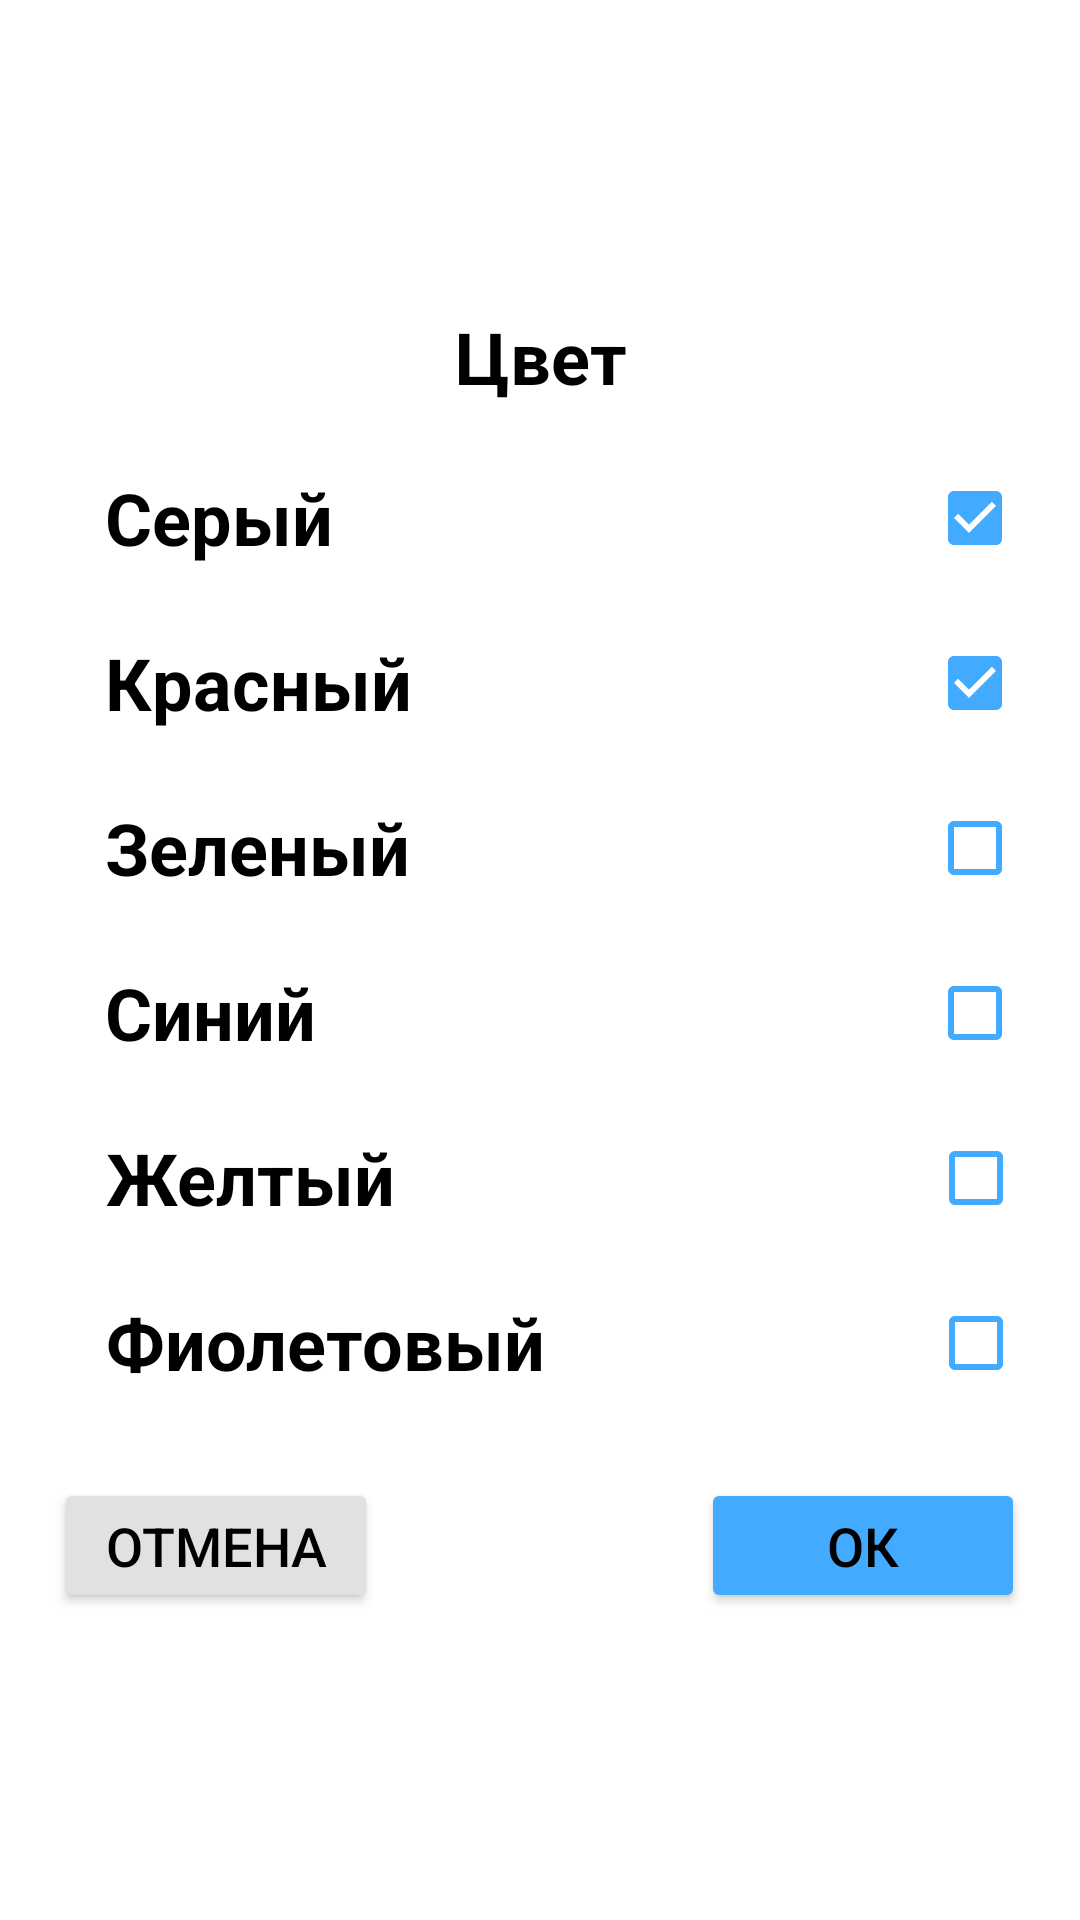

Layout XML and referenced resources for this Android screen:
<!-- AndroidManifest.xml: application theme Theme.ShiftAndroid -->
<!-- res/layout/bottom_sheet_color.xml -->
<?xml version="1.0" encoding="utf-8"?>
<androidx.constraintlayout.widget.ConstraintLayout xmlns:android="http://schemas.android.com/apk/res/android"
    xmlns:app="http://schemas.android.com/apk/res-auto"
    xmlns:tools="http://schemas.android.com/tools"
    android:layout_width="match_parent"
    android:layout_height="wrap_content"
    android:background="@color/white"
    app:layout_behavior="com.google.android.material.BottomSheet">


    <androidx.constraintlayout.widget.ConstraintLayout
        android:layout_width="match_parent"
        android:layout_height="445dp"
        app:layout_constraintBottom_toBottomOf="parent"
        app:layout_constraintEnd_toEndOf="parent"
        app:layout_constraintStart_toStartOf="parent"
        app:layout_constraintTop_toTopOf="parent">

        <View
            android:id="@+id/view3"
            android:layout_width="21dp"
            android:layout_height="21dp"
            android:backgroundTint="@color/mark_dark_violet"
            android:background="@drawable/red_circle"
            app:layout_constraintBottom_toBottomOf="@+id/checkBoxViolet"
            app:layout_constraintEnd_toStartOf="@+id/checkBox"
            app:layout_constraintHorizontal_bias="0.526"
            app:layout_constraintStart_toStartOf="parent"
            app:layout_constraintTop_toTopOf="@+id/checkBoxViolet" />

        <View
            android:id="@+id/view2"
            android:layout_width="21dp"
            android:layout_height="21dp"
            android:backgroundTint="@color/mark_light_yellow"
            android:background="@drawable/red_circle"
            app:layout_constraintBottom_toBottomOf="@+id/checkBoxYellow"
            app:layout_constraintEnd_toStartOf="@+id/checkBox"
            app:layout_constraintHorizontal_bias="0.526"
            app:layout_constraintStart_toStartOf="parent"
            app:layout_constraintTop_toTopOf="@+id/checkBoxYellow" />

        <CheckBox
            android:id="@+id/checkBoxViolet"
            android:layout_width="0dp"
            android:layout_height="50dp"
            android:buttonTint="@color/blue"
            android:layoutDirection="rtl"
            android:text="Фиолетовый"
            android:layout_marginTop="5dp"
            android:textColor="@color/black"
            android:textStyle="bold"
            app:autoSizePresetSizes="@array/autosize_text_sizes"
            app:autoSizeTextType="uniform"
            app:layout_constraintEnd_toEndOf="parent"
            app:layout_constraintHeight_percent="0.15"
            app:layout_constraintHorizontal_bias="0.344"
            app:layout_constraintStart_toStartOf="parent"
            app:layout_constraintTop_toBottomOf="@+id/checkBoxYellow"
            app:layout_constraintWidth_percent="0.85" />

        <CheckBox
            android:id="@+id/checkBoxYellow"
            android:layout_width="0dp"
            android:layout_height="50dp"
            android:buttonTint="@color/blue"
            android:layoutDirection="rtl"
            android:text="Желтый"
            android:textColor="@color/black"
            android:textStyle="bold"
            android:layout_marginTop="5dp"
            app:autoSizePresetSizes="@array/autosize_text_sizes"
            app:autoSizeTextType="uniform"
            app:layout_constraintEnd_toEndOf="parent"
            app:layout_constraintHeight_percent="0.15"
            app:layout_constraintHorizontal_bias="0.344"
            app:layout_constraintStart_toStartOf="parent"
            app:layout_constraintTop_toBottomOf="@+id/checkBox3"
            app:layout_constraintWidth_percent="0.85" />

        <View
            android:id="@+id/view"
            android:layout_width="21dp"
            android:layout_height="21dp"
            android:backgroundTint="@color/light_gray"
            android:background="@drawable/red_circle"
            app:layout_constraintBottom_toBottomOf="@+id/checkBoxGrey"
            app:layout_constraintEnd_toStartOf="@+id/checkBox"
            app:layout_constraintHorizontal_bias="0.526"
            app:layout_constraintStart_toStartOf="parent"
            app:layout_constraintTop_toTopOf="@+id/checkBoxGrey" />

        <CheckBox
            android:id="@+id/checkBoxGrey"
            android:layout_width="0dp"
            android:layout_height="50dp"
            android:layout_marginTop="5dp"
            android:buttonTint="@color/blue"
            android:checked="true"
            android:layoutDirection="rtl"
            android:text="Серый"
            android:textColor="@color/black"
            android:textStyle="bold"
            app:autoSizePresetSizes="@array/autosize_text_sizes"
            app:autoSizeTextType="uniform"
            app:layout_constraintEnd_toEndOf="parent"
            app:layout_constraintHeight_percent="0.15"
            app:layout_constraintHorizontal_bias="0.35"
            app:layout_constraintStart_toStartOf="parent"
            app:layout_constraintTop_toBottomOf="@+id/textView2"
            app:layout_constraintWidth_percent="0.85" />

        <Button
            android:id="@+id/buttonCancel"
            android:layout_width="0dp"
            android:layout_height="45dp"
            android:backgroundTint="@color/light_gray"
            android:clickable="true"
            android:focusable="true"
            android:layout_marginBottom="5dp"
            android:text="Отмена"
            android:textColor="@color/black"
            app:autoSizePresetSizes="@array/autosize_text_sizes"
            app:autoSizeTextType="uniform"
            app:layout_constraintBottom_toBottomOf="parent"
            app:layout_constraintEnd_toEndOf="parent"
            app:layout_constraintHeight_percent="0.15"
            app:layout_constraintHorizontal_bias="0.072"
            app:layout_constraintStart_toStartOf="parent"
            app:layout_constraintWidth_percent="0.3" />

        <View
            android:layout_width="21dp"
            android:layout_height="21dp"
            android:background="@drawable/red_circle"
            app:layout_constraintBottom_toBottomOf="@+id/checkBox"
            app:layout_constraintEnd_toStartOf="@+id/checkBox"
            app:layout_constraintStart_toStartOf="parent"
            app:layout_constraintTop_toTopOf="@+id/checkBox" />


        <View
            android:layout_width="21dp"
            android:layout_height="21dp"
            android:background="@drawable/red_circle"
            android:backgroundTint="@color/green"
            app:layout_constraintBottom_toBottomOf="@+id/checkBox2"
            app:layout_constraintEnd_toStartOf="@+id/checkBox2"
            app:layout_constraintStart_toStartOf="parent"
            app:layout_constraintTop_toTopOf="@+id/checkBox2" />

        <View
            android:layout_width="21dp"
            android:layout_height="21dp"
            android:background="@drawable/red_circle"
            android:backgroundTint="@color/berlin_lazur"
            app:layout_constraintBottom_toBottomOf="@+id/checkBox3"
            app:layout_constraintEnd_toStartOf="@+id/checkBox3"
            app:layout_constraintStart_toStartOf="parent"
            app:layout_constraintTop_toTopOf="@+id/checkBox3" />

        <CheckBox
            android:id="@+id/checkBox3"
            android:layout_width="0dp"
            android:layout_height="50dp"
            android:layout_marginTop="5dp"
            android:layoutDirection="rtl"
            android:text="Синий"
            android:textColor="@color/black"
            app:autoSizeTextType="uniform"
            app:autoSizePresetSizes="@array/autosize_text_sizes"
            android:textStyle="bold"
            app:layout_constraintHorizontal_bias="0.35"
            app:layout_constraintEnd_toEndOf="parent"
            app:layout_constraintHeight_percent="0.15"
            app:layout_constraintStart_toStartOf="parent"
            app:layout_constraintTop_toBottomOf="@+id/checkBox2"
            app:layout_constraintWidth_percent="0.85"
            android:buttonTint="@color/blue"/>

        <CheckBox
            android:id="@+id/checkBox"
            android:layout_width="0dp"
            android:layout_height="50dp"
            android:layout_marginTop="5dp"
            android:buttonTint="@color/blue"
            android:checked="true"
            android:layoutDirection="rtl"
            android:text="Красный"
            android:textColor="@color/black"
            android:textStyle="bold"
            app:autoSizePresetSizes="@array/autosize_text_sizes"
            app:autoSizeTextType="uniform"
            app:layout_constraintEnd_toEndOf="parent"
            app:layout_constraintHeight_percent="0.15"
            app:layout_constraintHorizontal_bias="0.35"
            app:layout_constraintStart_toStartOf="parent"
            app:layout_constraintTop_toBottomOf="@+id/checkBoxGrey"
            app:layout_constraintWidth_percent="0.85" />

        <Button
            android:id="@+id/buttonOK"
            android:layout_width="0dp"
            android:layout_height="45dp"
            android:backgroundTint="@color/blue"
            android:text="Ок"
            android:layout_marginBottom="5dp"
            android:textColor="@color/black"
            app:autoSizePresetSizes="@array/autosize_text_sizes"
            app:autoSizeTextType="uniform"
            app:layout_constraintBottom_toBottomOf="parent"
            app:layout_constraintEnd_toEndOf="parent"
            app:layout_constraintHorizontal_bias="0.927"
            app:layout_constraintStart_toStartOf="parent"
            app:layout_constraintWidth_percent="0.3" />

        <CheckBox
            android:id="@+id/checkBox2"
            android:layout_width="0dp"
            android:layout_height="50dp"
            android:layout_marginTop="5dp"
            android:buttonTint="@color/blue"
            android:layoutDirection="rtl"
            android:text="Зеленый"
            android:textColor="@color/black"
            android:textStyle="bold"
            app:autoSizePresetSizes="@array/autosize_text_sizes"
            app:autoSizeTextType="uniform"
            app:layout_constraintEnd_toEndOf="parent"
            app:layout_constraintHeight_percent="0.15"
            app:layout_constraintHorizontal_bias="0.35"
            app:layout_constraintStart_toStartOf="parent"
            app:layout_constraintTop_toBottomOf="@+id/checkBox"
            app:layout_constraintWidth_percent="0.85" />

        <TextView
            android:id="@+id/textView2"
            android:layout_width="0dp"
            android:layout_height="40dp"
            android:text="Цвет"
            android:layout_marginTop="5dp"
            android:textAlignment="center"
            android:textColor="@color/black"
            android:textStyle="bold"
            app:autoSizePresetSizes="@array/autosize_text_sizes"
            app:autoSizeTextType="uniform"
            app:layout_constraintEnd_toEndOf="parent"
            app:layout_constraintHeight_percent="0.1"
            app:layout_constraintStart_toStartOf="parent"
            app:layout_constraintTop_toTopOf="parent"
            app:layout_constraintWidth_percent="0.3" />
    </androidx.constraintlayout.widget.ConstraintLayout>


</androidx.constraintlayout.widget.ConstraintLayout>
<!-- resources referenced by this layout -->
<resources>
  <array name="autosize_text_sizes">
          <item>10sp</item>
          <item>12sp</item>
          <item>14sp</item>
          <item>16sp</item>
          <item>18sp</item>
          <item>20sp</item>
          <item>22sp</item>
          <item>24sp</item>
      </array>
  <color name="berlin_lazur">#003153</color>
  <color name="black">#FF000000</color>
  <color name="blue">#42AAFF</color>
  <color name="green">#1E5945</color>
  <color name="light_gray">#E1E1E1</color>
  <color name="mark_dark_violet">#660066</color>
  <color name="mark_light_yellow">#F4A900</color>
  <color name="white">#FFFFFFFF</color>
  <style name="Theme.ShiftAndroid" parent="Theme.MaterialComponents.Light.NoActionBar">
          <item name="android:forceDarkAllowed" tools:targetApi="q">false</item>
          
          <item name="colorPrimary">@color/black</item>
          <item name="colorPrimaryVariant">@color/purple_700</item>
          <item name="colorOnPrimary">@color/background</item>
          
          <item name="colorSecondary">@color/teal_200</item>
          <item name="colorSecondaryVariant">@color/teal_700</item>
          <item name="colorOnSecondary">@color/black</item>
          
          <item name="android:statusBarColor">?attr/colorPrimaryVariant</item>
          
      </style>
  <color name="purple_700">#FF3700B3</color>
  <color name="background">#F0F0F0</color>
  <color name="teal_200">#FF03DAC5</color>
  <color name="teal_700">#FF018786</color>
</resources>
